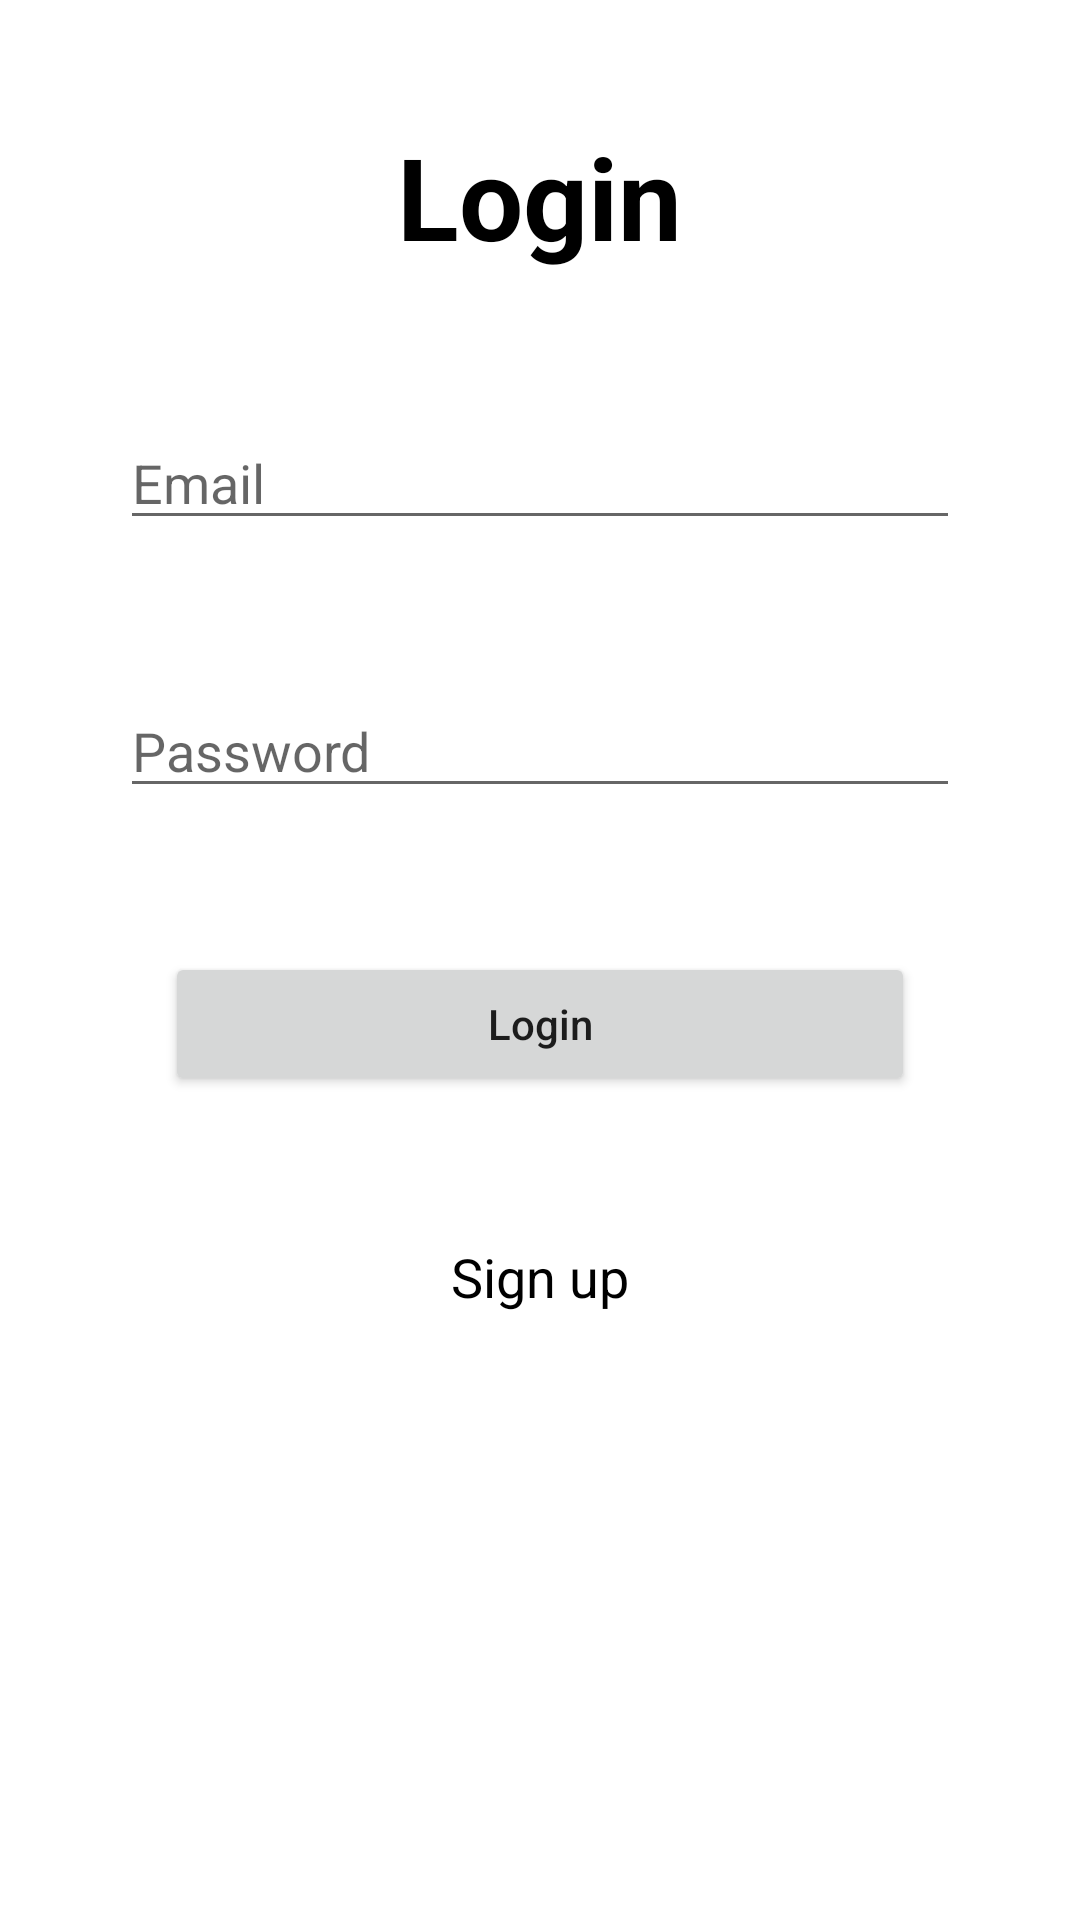

This screen was rendered from an Android layout file. Write that file and the resources it references.
<!-- AndroidManifest.xml: application theme Theme.HaithemApp -->
<!-- res/layout/activity_login.xml -->
<?xml version="1.0" encoding="utf-8"?>
<LinearLayout xmlns:android="http://schemas.android.com/apk/res/android"
    xmlns:tools="http://schemas.android.com/tools"
    android:layout_width="match_parent"
    android:layout_height="match_parent"
    android:padding="16dp"
    android:orientation="vertical">
    <TextView
        android:layout_width="wrap_content"
        android:layout_height="wrap_content"
        android:text="Login"
        android:textColor="@color/black"
        android:textSize="38sp"
        android:textStyle="bold"
        android:layout_gravity="center"
        android:layout_margin="24dp"
        />

    <EditText
        android:id="@+id/editTextEmail"
        android:layout_width="match_parent"
        android:layout_height="wrap_content"
        android:layout_margin="24dp"
        android:hint="Email"
        android:inputType="textEmailAddress"
        tools:ignore="TouchTargetSizeCheck" />

    <EditText
        android:id="@+id/editTextPassword"
        android:layout_width="match_parent"
        android:layout_height="wrap_content"
        android:layout_margin="24dp"
        android:hint="Password"
        android:inputType="textPassword"
        tools:ignore="TouchTargetSizeCheck" />

    

    <Button
        android:id="@+id/buttonLogin"
        android:layout_width="250dp"
        android:layout_height="wrap_content"
        android:layout_margin="24dp"
        android:textAllCaps="false"
        android:layout_gravity="center"
        android:text="Login" />

    <TextView
        android:id="@+id/txt_signup"
        android:layout_width="wrap_content"
        android:layout_height="wrap_content"
        android:text="Sign up"
        android:textColor="@color/black"
        android:textSize="18sp"
        android:layout_gravity="center"
        android:layout_margin="24dp"
        />

</LinearLayout>
<!-- resources referenced by this layout -->
<resources>
  <style name="Theme.HaithemApp" parent="Theme.MaterialComponents.DayNight.DarkActionBar">
          
          <item name="colorPrimary">@color/purple_500</item>
          <item name="colorPrimaryVariant">@color/purple_700</item>
          <item name="colorOnPrimary">@color/white</item>
          
          <item name="colorSecondary">@color/teal_200</item>
          <item name="colorSecondaryVariant">@color/teal_700</item>
          <item name="colorOnSecondary">@color/black</item>
          
          <item name="android:statusBarColor">?attr/colorPrimaryVariant</item>
          
      </style>
  <!-- not gathered from this repository: default colours our renderer supplied (Android Studio template values) -->
  <color name="purple_500">#FF6200EE</color>
  <color name="purple_700">#FF3700B3</color>
  <color name="teal_200">#FF03DAC5</color>
  <color name="teal_700">#FF018786</color>
  <color name="black">#FF000000</color>
  <color name="white">#FFFFFFFF</color>
</resources>
